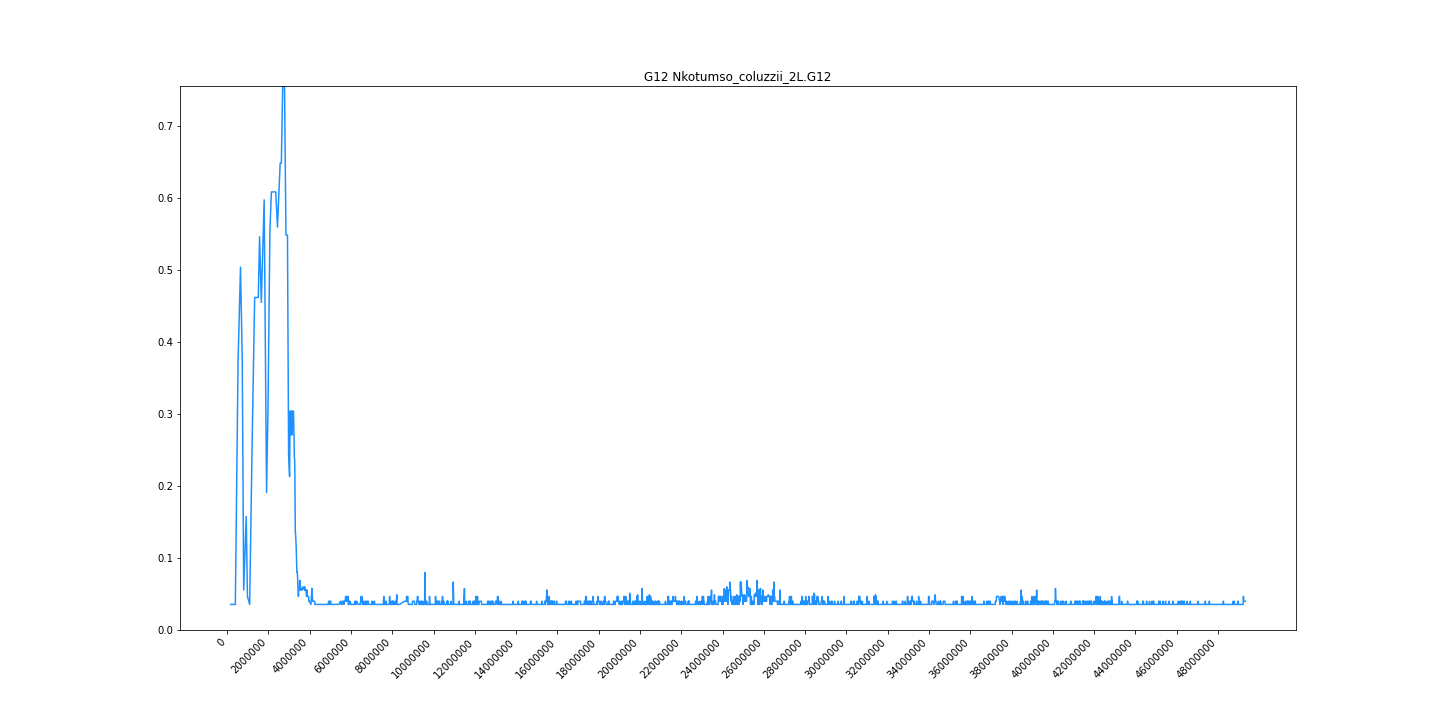

The file beside this chart, header and first rows:
midpoint	G12
170216	0.03556
297485	0.03556
393698	0.03556
525924	0.3733
643539	0.5044
728380	0.3756
798388	0.05556
920997	0.1578
980264	0.04667
1087840	0.03556
1202512	0.2511
1329864	0.4622
1506364	0.4622
1567305	0.5467
1651691	0.4556
1789540	0.5978
1906342	0.1911
1976396	0.3089
2066660	0.5533
2139292	0.6089
2350882	0.6089
2435506	0.56
2565531	0.6489
2622537	0.6489
2687610	0.7556
2776022	0.7556
2846216	0.5489
2919072	0.5489
2974584	0.2422
3021486	0.2133
3047022	0.3044
3085844	0.2711
3113575	0.3044
3147108	0.2711
3177260	0.3044
3209998	0.3044
3236312	0.2711
3251094	0.24
3265790	0.2378
3280209	0.2089
3297956	0.1356
3307803	0.1356
3343812	0.1133
3375069	0.08
3385388	0.08
3400210	0.08
3411038	0.06889
3423023	0.06
3436664	0.05778
3448448	0.04667
3462778	0.05778
3483208	0.05778
3499470	0.05556
3509321	0.06889
3520768	0.06889
3534567	0.06889
3552556	0.05556
3582837	0.05778
3601150	0.05556
3612826	0.05556
... 5,531 more rows
